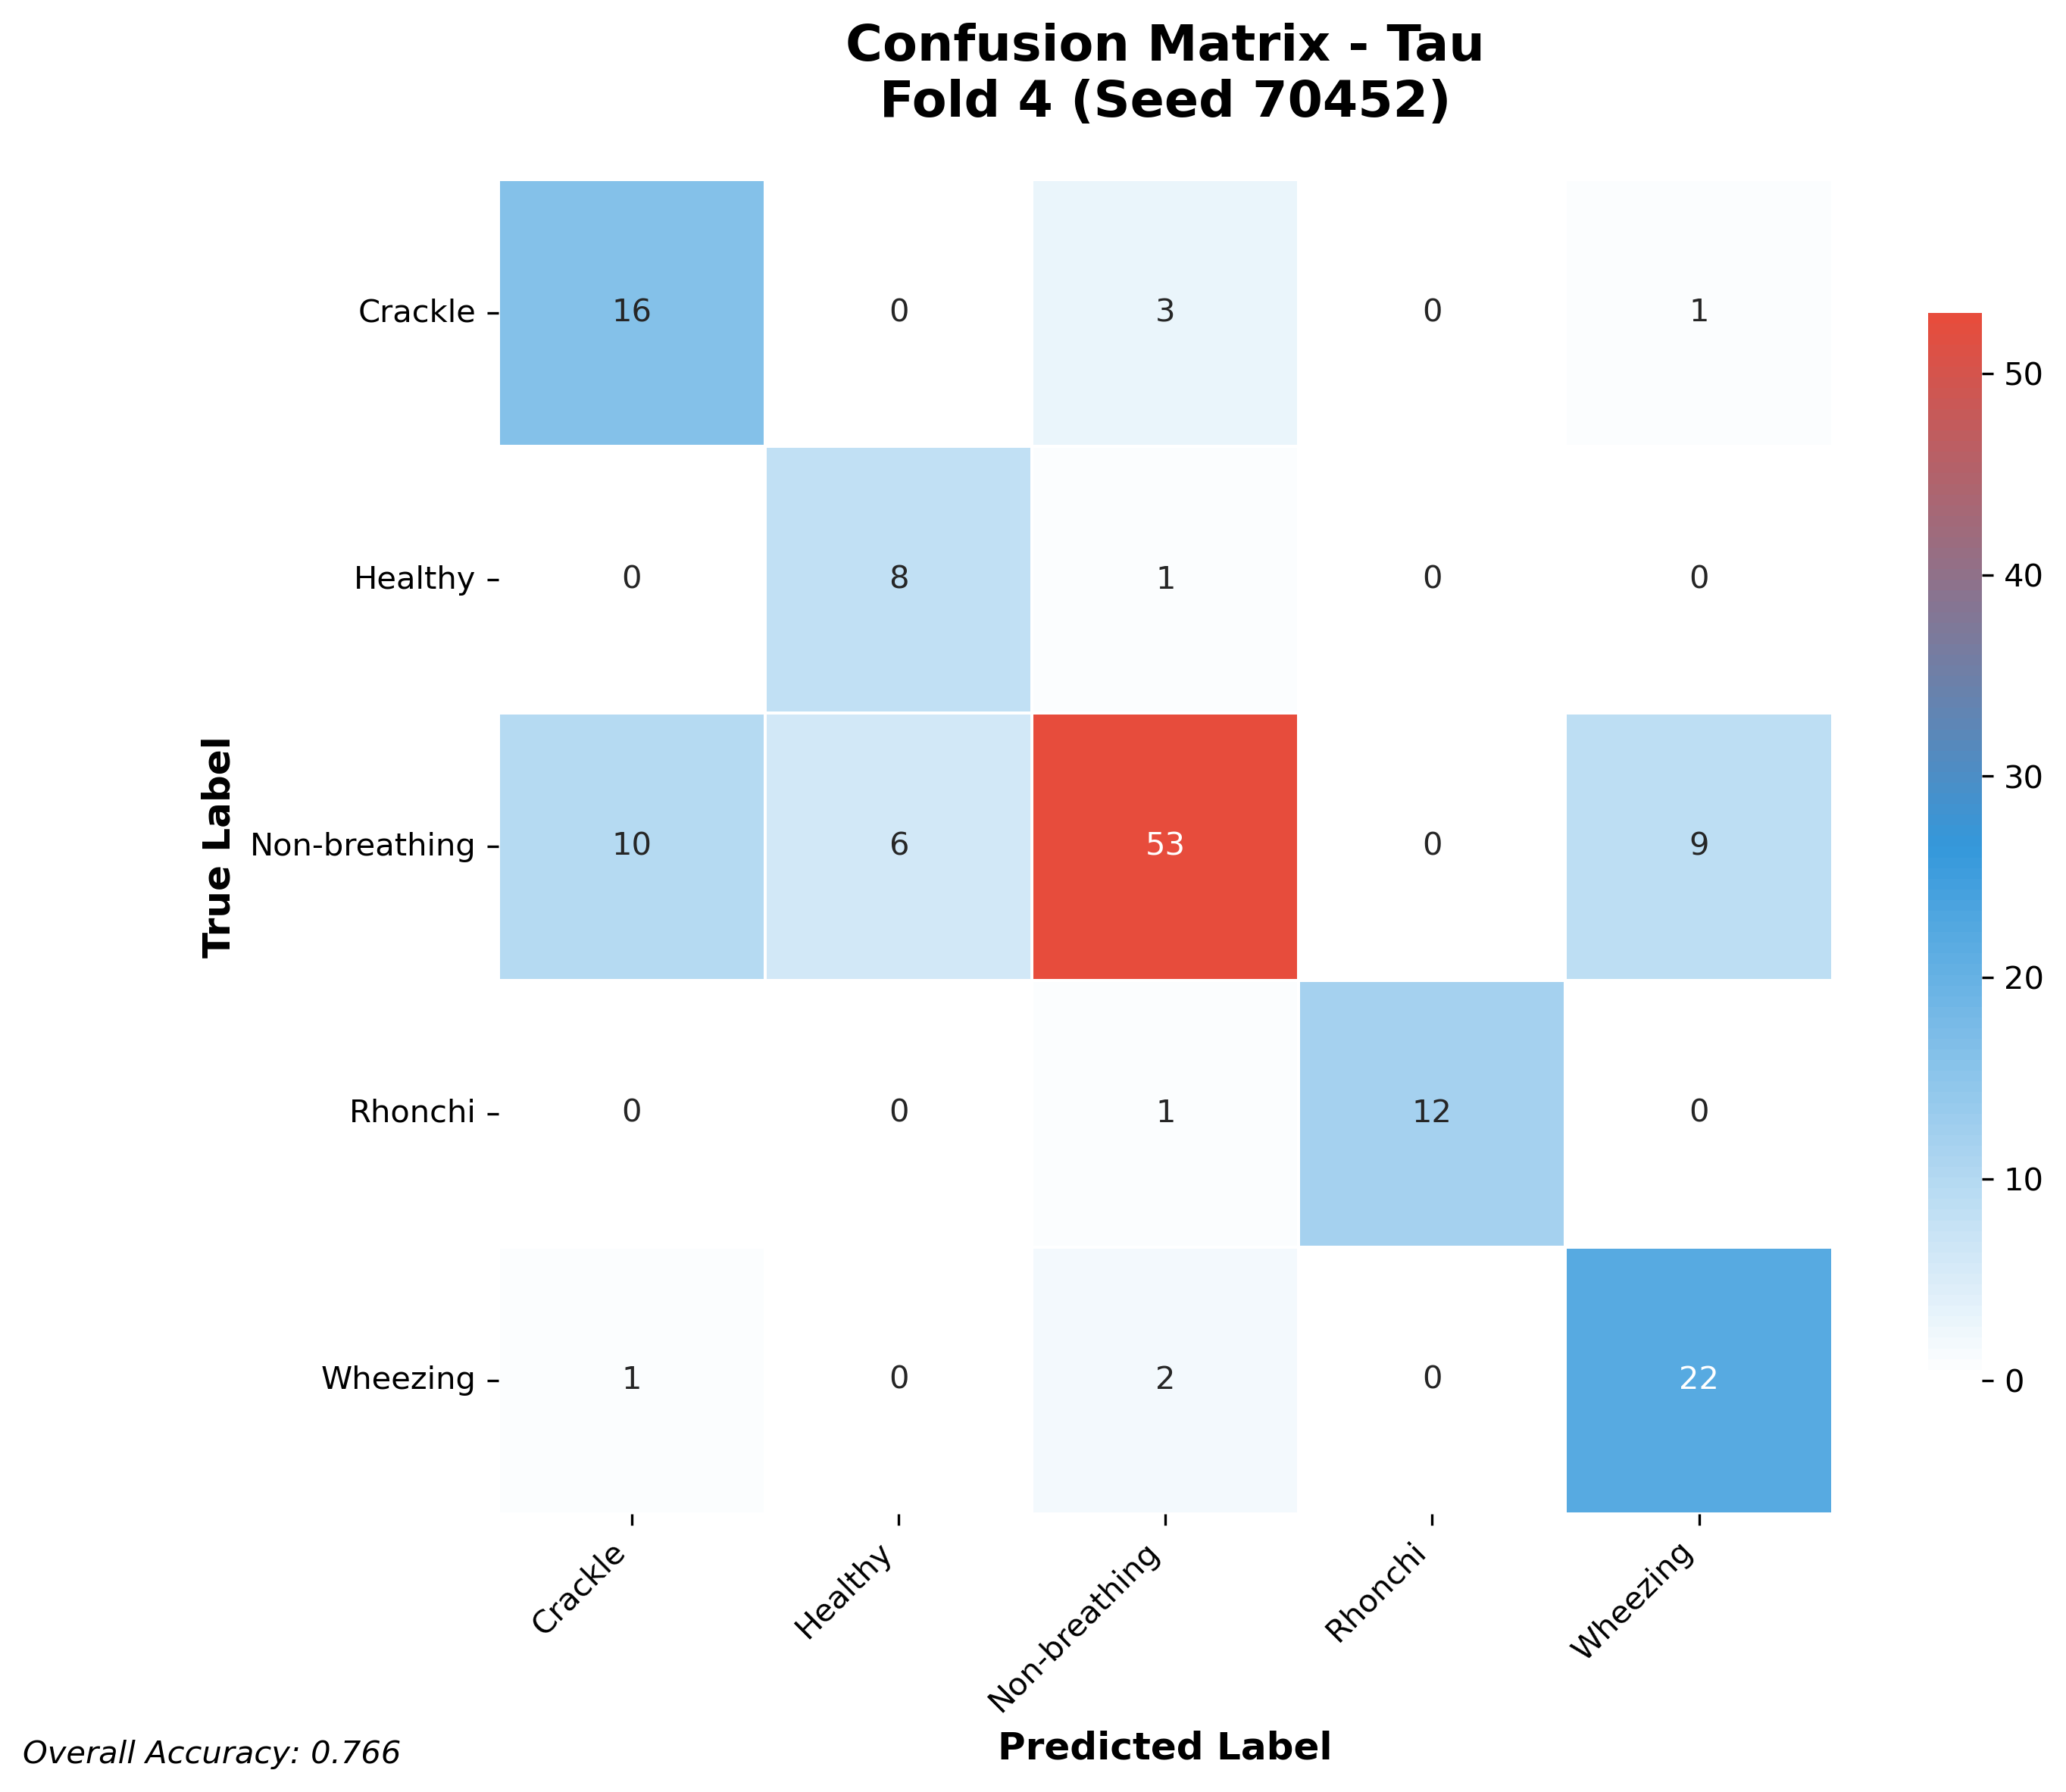

Data behind this chart, as committed beside it:
16, 0, 3, 0, 1
0, 8, 1, 0, 0
10, 6, 53, 0, 9
0, 0, 1, 12, 0
1, 0, 2, 0, 22
